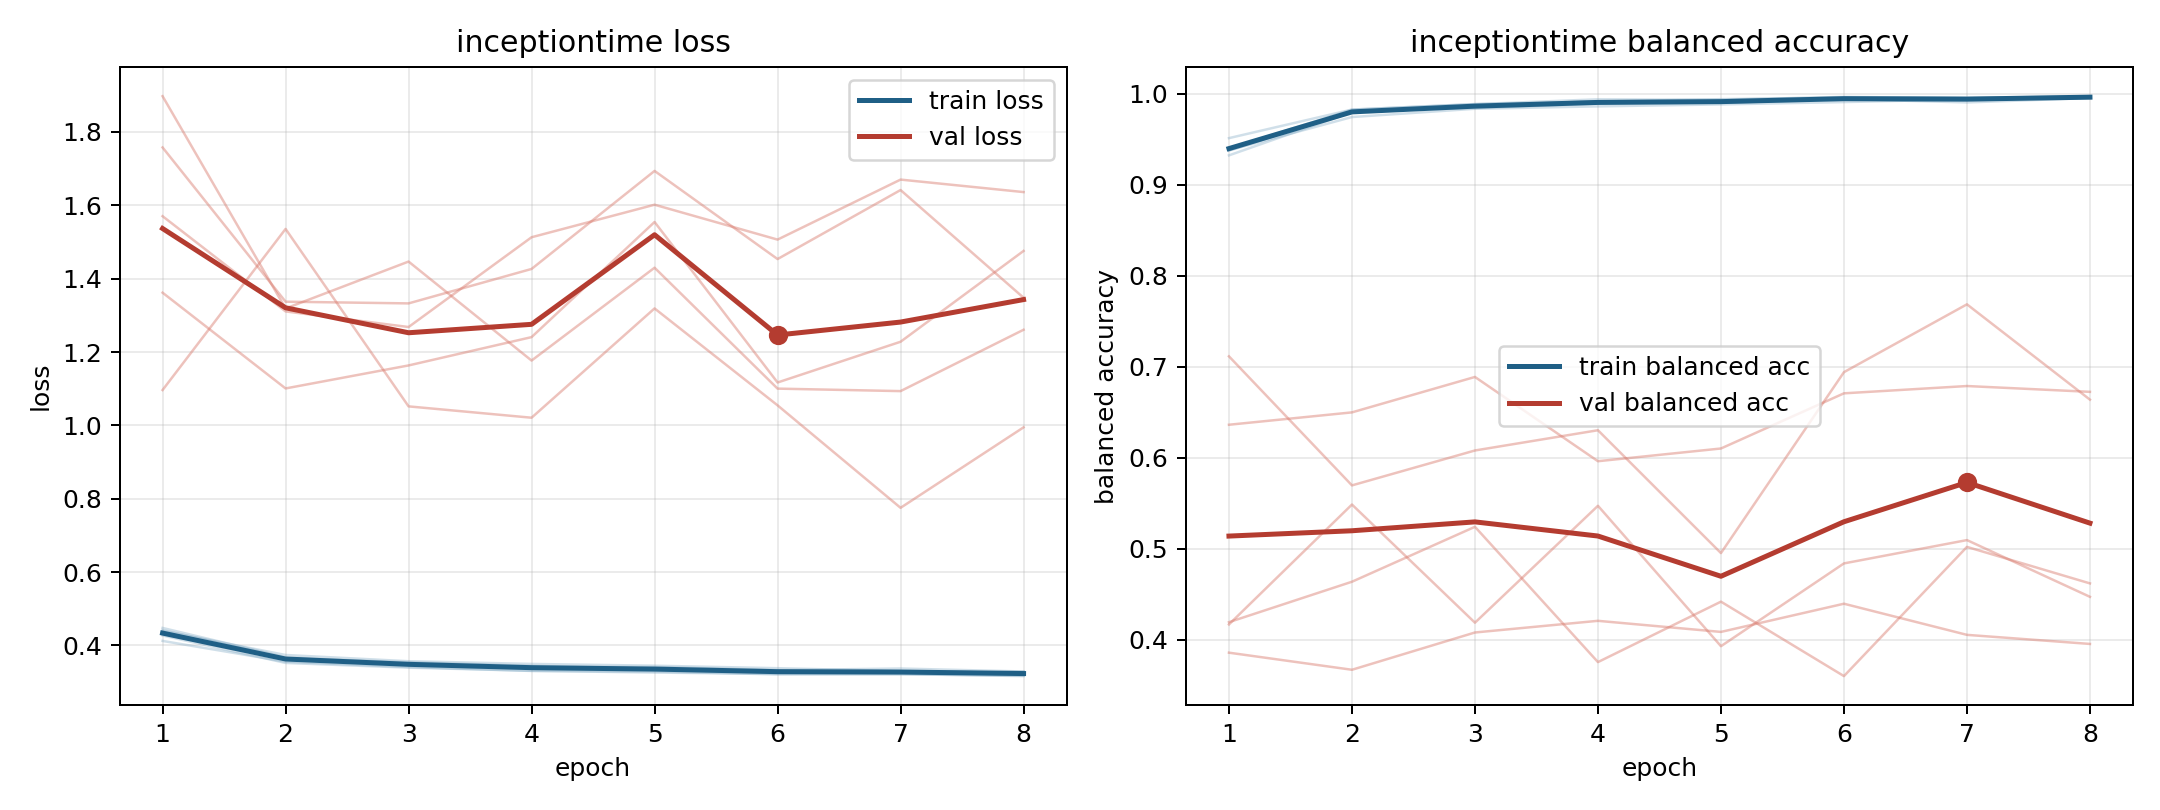

The file beside this chart, header and first rows:
model, fold, epoch, train_loss, train_balanced_accuracy, val_loss, val_balanced_accuracy
inceptiontime, 1, 1, 0.4479, 0.9321, 1.096, 0.7112
inceptiontime, 1, 2, 0.3677, 0.9796, 1.536, 0.5694
inceptiontime, 1, 3, 0.3507, 0.9867, 1.052, 0.6078
inceptiontime, 1, 4, 0.3419, 0.9915, 1.021, 0.63
inceptiontime, 1, 5, 0.3413, 0.9897, 1.319, 0.4951
inceptiontime, 1, 6, 0.3328, 0.9939, 1.055, 0.6938
inceptiontime, 1, 7, 0.3372, 0.9902, 0.7753, 0.7684
inceptiontime, 1, 8, 0.3291, 0.9951, 0.9947, 0.6637
inceptiontime, 2, 1, 0.4274, 0.9396, 1.758, 0.3856
inceptiontime, 2, 2, 0.3524, 0.9823, 1.337, 0.3668
inceptiontime, 2, 3, 0.3396, 0.9885, 1.333, 0.4078
inceptiontime, 2, 4, 0.331, 0.9912, 1.427, 0.4206
inceptiontime, 2, 5, 0.3262, 0.9938, 1.694, 0.4084
inceptiontime, 2, 6, 0.3224, 0.9957, 1.454, 0.4394
inceptiontime, 2, 7, 0.3213, 0.9949, 1.642, 0.4052
inceptiontime, 2, 8, 0.3178, 0.996, 1.348, 0.3952
inceptiontime, 3, 1, 0.4124, 0.951, 1.362, 0.6361
inceptiontime, 3, 2, 0.356, 0.9824, 1.101, 0.6497
inceptiontime, 3, 3, 0.3414, 0.9883, 1.163, 0.6886
inceptiontime, 3, 4, 0.3306, 0.9937, 1.241, 0.596
inceptiontime, 3, 5, 0.3291, 0.9932, 1.555, 0.61
inceptiontime, 3, 6, 0.3211, 0.9963, 1.117, 0.6706
inceptiontime, 3, 7, 0.3221, 0.995, 1.228, 0.6786
inceptiontime, 3, 8, 0.3165, 0.9971, 1.476, 0.6722
inceptiontime, 4, 1, 0.4398, 0.9376, 1.898, 0.4166
inceptiontime, 4, 2, 0.3741, 0.9742, 1.319, 0.5484
inceptiontime, 4, 3, 0.3571, 0.9833, 1.447, 0.4185
inceptiontime, 4, 4, 0.3497, 0.9859, 1.177, 0.547
inceptiontime, 4, 5, 0.3449, 0.9881, 1.43, 0.3927
inceptiontime, 4, 6, 0.3381, 0.9906, 1.1, 0.4837
inceptiontime, 4, 7, 0.3302, 0.9936, 1.093, 0.5093
inceptiontime, 4, 8, 0.3251, 0.9965, 1.261, 0.447
inceptiontime, 5, 1, 0.4417, 0.9374, 1.57, 0.4191
inceptiontime, 5, 2, 0.3654, 0.9807, 1.311, 0.4635
inceptiontime, 5, 3, 0.3544, 0.9841, 1.268, 0.5239
inceptiontime, 5, 4, 0.3444, 0.989, 1.513, 0.3752
inceptiontime, 5, 5, 0.3368, 0.9909, 1.602, 0.4417
inceptiontime, 5, 6, 0.3287, 0.9953, 1.507, 0.3599
inceptiontime, 5, 7, 0.3273, 0.9956, 1.67, 0.5018
inceptiontime, 5, 8, 0.3289, 0.9955, 1.636, 0.4617
